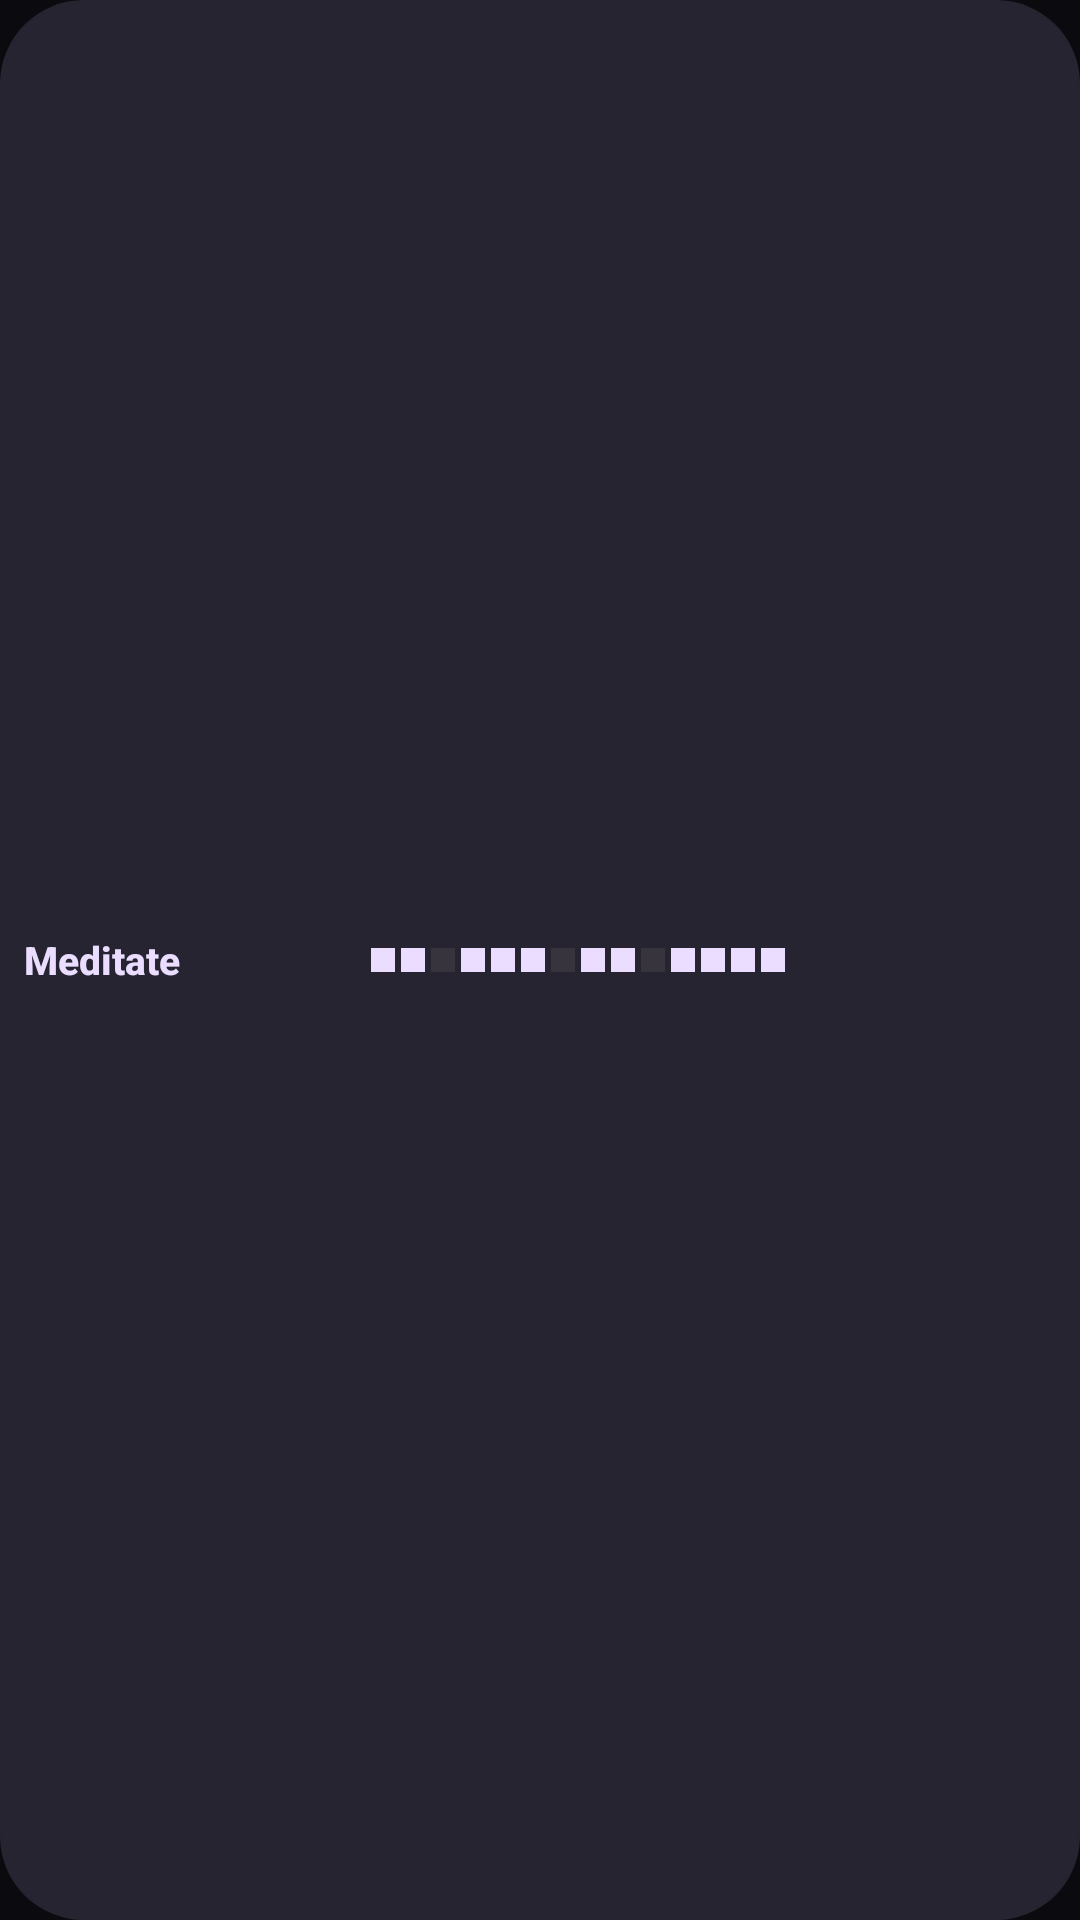

This screen was rendered from an Android layout file. Write that file and the resources it references.
<!-- AndroidManifest.xml: application theme Theme.Habitikami -->
<!-- res/layout/widget_mini_heatmap_preview.xml -->
<?xml version="1.0" encoding="utf-8"?>
<FrameLayout xmlns:android="http://schemas.android.com/apk/res/android"
    android:layout_width="match_parent"
    android:layout_height="match_parent"
    android:background="@drawable/widget_background"
    android:padding="8dp">

    <LinearLayout
        android:layout_width="match_parent"
        android:layout_height="match_parent"
        android:gravity="center_vertical"
        android:orientation="horizontal">

        <TextView
            android:layout_width="0dp"
            android:layout_height="wrap_content"
            android:layout_weight="1"
            android:text="Meditate"
            android:textColor="@color/m3_on_primary_container"
            android:textSize="13sp"
            android:textStyle="bold"
            android:fontFamily="sans-serif-medium"
            android:maxLines="1"
            android:paddingEnd="6dp" />

        <LinearLayout
            android:layout_width="0dp"
            android:layout_height="wrap_content"
            android:layout_weight="2"
            android:orientation="horizontal"
            android:gravity="center_vertical">

            <TextView android:layout_width="8dp" android:layout_height="8dp" android:background="@color/m3_on_primary_container" android:layout_margin="1dp" />
            <TextView android:layout_width="8dp" android:layout_height="8dp" android:background="@color/m3_on_primary_container" android:layout_margin="1dp" />
            <TextView android:layout_width="8dp" android:layout_height="8dp" android:background="@color/m3_outline_variant" android:layout_margin="1dp" />
            <TextView android:layout_width="8dp" android:layout_height="8dp" android:background="@color/m3_on_primary_container" android:layout_margin="1dp" />
            <TextView android:layout_width="8dp" android:layout_height="8dp" android:background="@color/m3_on_primary_container" android:layout_margin="1dp" />
            <TextView android:layout_width="8dp" android:layout_height="8dp" android:background="@color/m3_on_primary_container" android:layout_margin="1dp" />
            <TextView android:layout_width="8dp" android:layout_height="8dp" android:background="@color/m3_outline_variant" android:layout_margin="1dp" />
            <TextView android:layout_width="8dp" android:layout_height="8dp" android:background="@color/m3_on_primary_container" android:layout_margin="1dp" />
            <TextView android:layout_width="8dp" android:layout_height="8dp" android:background="@color/m3_on_primary_container" android:layout_margin="1dp" />
            <TextView android:layout_width="8dp" android:layout_height="8dp" android:background="@color/m3_outline_variant" android:layout_margin="1dp" />
            <TextView android:layout_width="8dp" android:layout_height="8dp" android:background="@color/m3_on_primary_container" android:layout_margin="1dp" />
            <TextView android:layout_width="8dp" android:layout_height="8dp" android:background="@color/m3_on_primary_container" android:layout_margin="1dp" />
            <TextView android:layout_width="8dp" android:layout_height="8dp" android:background="@color/m3_on_primary_container" android:layout_margin="1dp" />
            <TextView android:layout_width="8dp" android:layout_height="8dp" android:background="@color/m3_on_primary_container" android:layout_margin="1dp" />

        </LinearLayout>

    </LinearLayout>

</FrameLayout>
<!-- resources referenced by this layout -->
<resources>
  <color name="m3_on_primary_container">#FFEADDFF</color>
  <color name="m3_outline_variant">#FF38343D</color>
  <!-- drawable widget_background (drawable) -->
  <?xml version="1.0" encoding="utf-8"?>
  <shape xmlns:android="http://schemas.android.com/apk/res/android"
      android:shape="rectangle">
      <solid android:color="@color/m3_surface_container" />
      <corners android:radius="28dp" />
  </shape>
  <style name="Theme.Habitikami" parent="Theme.MaterialComponents.NoActionBar">
          <item name="colorPrimary">@color/primary</item>
          <item name="colorPrimaryVariant">@color/primary</item>
          <item name="android:colorBackground">@color/background</item>
          <item name="android:windowBackground">@color/background</item>
          <item name="android:statusBarColor">@color/background</item>
          <item name="android:navigationBarColor">@color/background</item>
      </style>
  <color name="m3_surface_container">#FF252430</color>
  <color name="primary">#FF7C3AED</color>
  <color name="background">#FF0A0A0F</color>
</resources>
